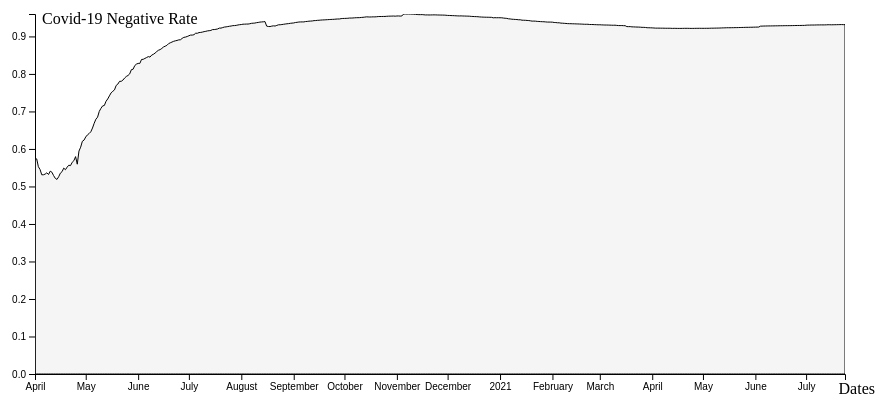
D3 v4 page, settled after 360 driven frames (6 s of simulated time); the page loaded 1 data file(s).


// set the dimensions and margins of the graph
var margin = {top: 10, right: 30, bottom: 30, left: 60},
    width = 900 - margin.left - margin.right,
    height = 400 - margin.top - margin.bottom;

// append the svg object to the body of the page
var svg = d3.select("#my_dataviz")
  .append("svg")
    .attr("width", width + margin.left + margin.right)
    .attr("height", height + margin.top + margin.bottom)
  .append("g")
    .attr("transform",
          "translate(" + margin.left + "," + margin.top + ")");

//Read the data
d3.csv("area.csv",

  // When reading the csv, I must format variables:
  function(d){
    return { date : d3.timeParse("%m/%d/%Y")(d.date), value : d.value }
  },

  // Now I can use this dataset:
  function(data) {

    // Add X axis --> it is a date format
    var x = d3.scaleTime()
      .domain(d3.extent(data, function(d) { return d.date; }))
      .range([ 0, width ]);
    xAxis = svg.append("g")
      .attr("transform", "translate(0," + height + ")")
      .call(d3.axisBottom(x));

      // Add X axis label:
      svg.append("text")
          .attr("text-anchor", "end")
          .attr("x", width+30)
          .attr("y", height+20 )
          .text("Dates");

    // Add Y axis
    var y = d3.scaleLinear()
      .domain([0, d3.max(data, function(d) { return +d.value; })])
      .range([ height, 0 ]);
    yAxis = svg.append("g")
      .call(d3.axisLeft(y));

      // Add Y axis label:
      svg.append("text")
          .attr("text-anchor", "end")
          .attr("x",+7)
          .attr("y", +10 )
          .text("Covid-19 Negative Rate")
          .attr("text-anchor", "start")

    // Add a clipPath: everything out of this area won't be drawn.
    var clip = svg.append("defs").append("svg:clipPath")
        .attr("id", "clip")
        .append("svg:rect")
        .attr("width", width )
        .attr("height", height )
        .attr("x", 0)
        .attr("y", 0);

    // Add brushing
    var brush = d3.brushX()                   // Add the brush feature using the d3.brush function
        .extent( [ [0,0], [width,height] ] )  // initialise the brush area: start at 0,0 and finishes at width,height: it means I select the whole graph area
        .on("end", updateChart)               // Each time the brush selection changes, trigger the 'updateChart' function

    // Create the area variable: where both the area and the brush take place
    var area = svg.append('g')
      .attr("clip-path", "url(#clip)")

    // Create an area generator
    var areaGenerator = d3.area()
      .x(function(d) { return x(d.date) })
      .y0(y(0))
      .y1(function(d) { return y(d.value) })

    // Add the area
    area.append("path")
      .datum(data)
      .attr("class", "myArea")  // I add the class myArea to be able to modify it later on.
      .attr("fill", "#DDDDDD")
      .attr("fill-opacity", .3)
      .attr("stroke", "black")
      .attr("stroke-width", 1)
      .attr("d", areaGenerator )

    // Add the brushing
    area
      .append("g")
        .attr("class", "brush")
        .call(brush);

    // A function that set idleTimeOut to null
    var idleTimeout
    function idled() { idleTimeout = null; }

    // A function that update the chart for given boundaries
    function updateChart() {

      // What are the selected boundaries?
      extent = d3.event.selection

      // If no selection, back to initial coordinate. Otherwise, update X axis domain
      if(!extent){
        if (!idleTimeout) return idleTimeout = setTimeout(idled, 350); // This allows to wait a little bit
        x.domain([ 4,8])
      }else{
        x.domain([ x.invert(extent[0]), x.invert(extent[1]) ])
        area.select(".brush").call(brush.move, null) // This remove the grey brush area as soon as the selection has been done
      }

      // Update axis and area position
      xAxis.transition().duration(1000).call(d3.axisBottom(x))
      area
          .select('.myArea')
          .transition()
          .duration(1000)
          .attr("d", areaGenerator)
    }

    // If user double click, reinitialize the chart
    svg.on("dblclick",function(){
      x.domain(d3.extent(data, function(d) { return d.date; }))
      xAxis.transition().call(d3.axisBottom(x))
      area
        .select('.myArea')
        .transition()
        .attr("d", areaGenerator)
    });

})




### data: area.csv
date, value
4/1/2020, 0.5736
4/2/2020, 0.5736
4/3/2020, 0.5526
4/4/2020, 0.5452
4/5/2020, 0.5312
4/6/2020, 0.5312
4/7/2020, 0.533
4/8/2020, 0.5365
4/9/2020, 0.5319
4/10/2020, 0.5408
4/11/2020, 0.5379
4/12/2020, 0.529
4/13/2020, 0.5216
4/14/2020, 0.5188
4/15/2020, 0.5259
4/16/2020, 0.5355
4/17/2020, 0.5394
4/18/2020, 0.5488
4/19/2020, 0.5447
4/20/2020, 0.5515
4/21/2020, 0.5567
4/22/2020, 0.5556
4/23/2020, 0.5645
4/24/2020, 0.5688
4/25/2020, 0.5796
4/26/2020, 0.5593
4/27/2020, 0.5943
4/28/2020, 0.6047
4/29/2020, 0.6204
4/30/2020, 0.6236
5/1/2020, 0.632
5/2/2020, 0.6374
5/3/2020, 0.6411
5/4/2020, 0.6458
5/5/2020, 0.6557
5/6/2020, 0.6684
5/7/2020, 0.6793
5/8/2020, 0.6847
5/9/2020, 0.7001
5/10/2020, 0.7083
5/11/2020, 0.7148
5/12/2020, 0.7159
5/13/2020, 0.727
5/14/2020, 0.7333
5/15/2020, 0.7415
5/16/2020, 0.7496
5/17/2020, 0.7537
5/18/2020, 0.7574
5/19/2020, 0.7693
5/20/2020, 0.773
5/21/2020, 0.7803
5/22/2020, 0.7803
5/23/2020, 0.7836
5/24/2020, 0.7891
5/25/2020, 0.7933
5/26/2020, 0.7959
5/27/2020, 0.8002
5/28/2020, 0.8114
5/29/2020, 0.8125
5/30/2020, 0.8223
... 420 more rows